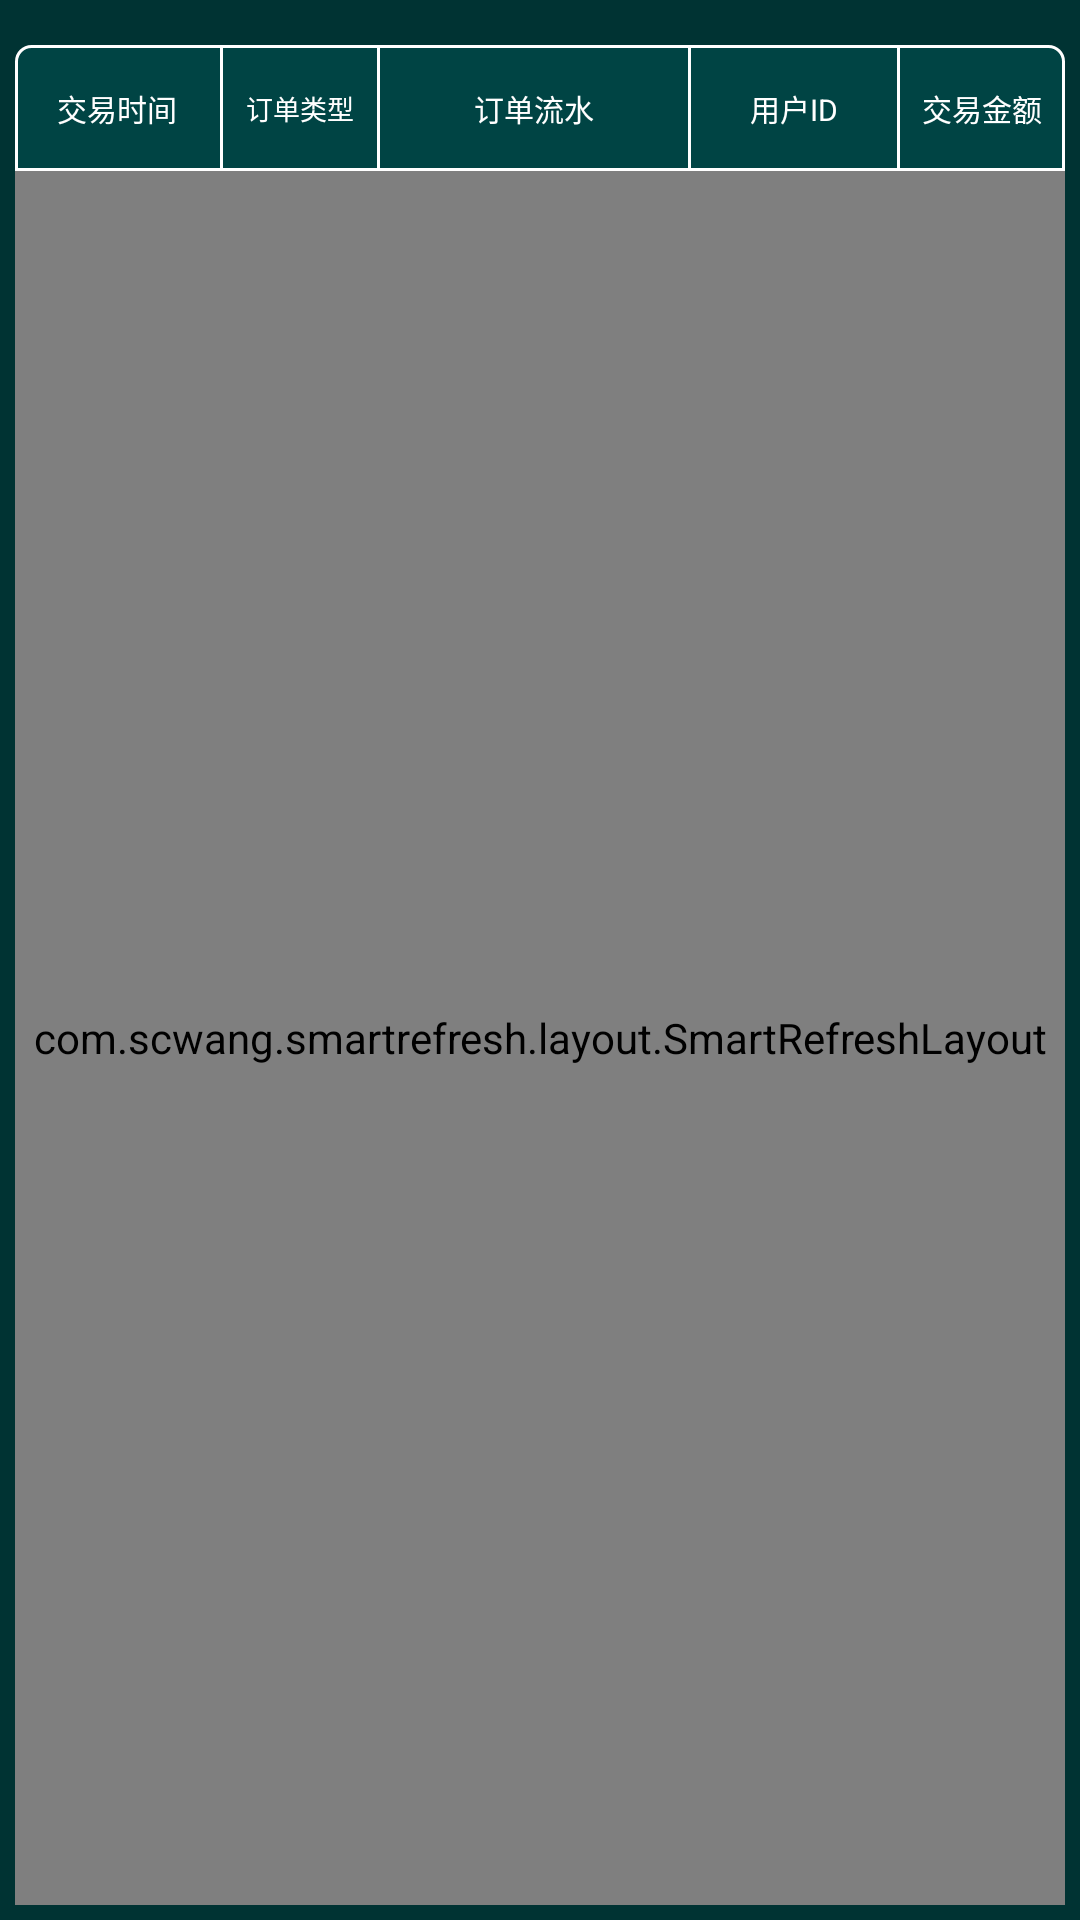

Write the Android layout XML for this screen, with the resource values it uses.
<!-- AndroidManifest.xml: application theme AppTheme -->
<!-- res/layout/fragment_trade.xml -->
<?xml version="1.0" encoding="utf-8"?>
<LinearLayout
        xmlns:android="http://schemas.android.com/apk/res/android"
        android:layout_width="match_parent"
        android:layout_height="match_parent"
        android:background="#003333"
        android:orientation="vertical"
        android:padding="5dp">

    <RelativeLayout
        android:visibility="gone"
            android:layout_width="match_parent"
            android:layout_height="56dp">

        <LinearLayout
                android:layout_alignParentEnd="true"
                android:layout_centerVertical="true"

                android:background="@drawable/shape_setting_item"
                android:gravity="center"
                android:layout_width="match_parent"
                android:layout_height="48dp">
            <EditText
                    android:gravity="center_vertical"
                    android:background="@null"
                    android:padding="5dp"
                    android:textSize="14sp"
                    android:textColor="@color/common_text_white"
                    android:hint="姓名/卡号/身份ID"
                    android:textColorHint="@color/common_edittext_sub"
                    android:lines="1"
                    android:layout_weight="0.7"
                    android:layout_width="0dp"
                    android:layout_height="match_parent"/>
            <TextView
                    android:background="@color/common_text_white"
                    android:layout_width="1dp"
                    android:layout_height="match_parent"/>
            <LinearLayout
                    android:id="@+id/searchBtn"
                    android:padding="5dp"
                    android:gravity="center"
                    android:layout_weight="0.3"
                    android:layout_width="0dp"
                    android:layout_height="wrap_content">
                <ImageView
                        android:src="@drawable/ic_search"
                        android:layout_width="wrap_content"
                        android:layout_height="wrap_content"/>
                <TextView
                        android:text="搜索"
                        android:textColor="@color/common_text_white"
                        android:layout_width="wrap_content"
                        android:layout_height="wrap_content"/>
            </LinearLayout>
        </LinearLayout>
    </RelativeLayout>
    <LinearLayout
            android:layout_marginTop="10dp"
            android:orientation="vertical"
            android:layout_width="match_parent"
            android:layout_height="match_parent">
        <include layout="@layout/view_trade_attribute"/>
        <com.scwang.smartrefresh.layout.SmartRefreshLayout
                android:id="@+id/refreshLayout"
                android:layout_width="match_parent"
                android:layout_height="match_parent">
            <androidx.recyclerview.widget.RecyclerView
                    android:id="@+id/tradeHistoryRecy"
                    android:layout_width="match_parent"
                    android:layout_height="match_parent"/>
        </com.scwang.smartrefresh.layout.SmartRefreshLayout>
    </LinearLayout>

</LinearLayout>
<!-- res/layout/view_trade_attribute.xml (included above) -->
<?xml version="1.0" encoding="utf-8"?>
<LinearLayout
        xmlns:android="http://schemas.android.com/apk/res/android"
        android:layout_width="match_parent"
        android:layout_height="42dp"
        android:background="@drawable/shape_setting_tag">


    <TextView
            android:textSize="10sp"
            android:text="交易时间"
            android:textColor="@color/common_text_white"
            android:gravity="center"
            android:layout_weight="0.20"
            android:layout_width="0dp"
            android:layout_height="match_parent"/>
    <TextView
            android:background="@color/common_text_white"
            android:layout_width="1dp"
            android:layout_height="match_parent"/>
    <TextView
            android:textSize="9sp"
            android:text="订单类型"
            android:textColor="@color/common_text_white"
            android:gravity="center"
            android:layout_weight="0.15"
            android:layout_width="0dp"
            android:layout_height="match_parent"/>
    <TextView
            android:background="@color/common_text_white"
            android:layout_width="1dp"
            android:layout_height="match_parent"/>
    <TextView
            android:textSize="10sp"
            android:text="订单流水"
            android:textColor="@color/common_text_white"
            android:gravity="center"
            android:layout_weight="0.30"
            android:layout_width="0dp"
            android:layout_height="match_parent"/>
    <TextView
            android:background="@color/common_text_white"
            android:layout_width="1dp"
            android:layout_height="match_parent"/>

    <TextView
            android:textSize="10sp"
            android:text="用户ID"
            android:textColor="@color/common_text_white"
            android:gravity="center"
            android:layout_weight="0.20"
            android:layout_width="0dp"
            android:layout_height="match_parent"/>
    <TextView
            android:background="@color/common_text_white"
            android:layout_width="1dp"
            android:layout_height="match_parent"/>
    <TextView
            android:textSize="10sp"
            android:text="交易金额"
            android:textColor="@color/common_text_white"
            android:gravity="center"
            android:layout_weight="0.16"
            android:layout_width="0dp"
            android:layout_height="match_parent"/>
</LinearLayout>
<!-- resources referenced by this layout -->
<resources>
  <color name="common_edittext_sub">#FF808080</color>
  <color name="common_text_white">#FFFFFFFF</color>
  <!-- drawable shape_setting_item (drawable) -->
  <?xml version="1.0" encoding="utf-8"?>
  <shape xmlns:android="http://schemas.android.com/apk/res/android">
      <stroke android:color="@color/common_text_white" android:width="1dp"/>
  </shape>
  <!-- drawable shape_setting_tag (drawable) -->
  <?xml version="1.0" encoding="utf-8"?>
  <shape xmlns:android="http://schemas.android.com/apk/res/android">
      <stroke android:color="@color/common_text_white" android:width="1dp"/>
      <corners android:topLeftRadius="5dp" android:topRightRadius="5dp"/>
      <solid android:color="#004444"/>
  </shape>
  <style name="AppTheme" parent="@style/Theme.AppCompat.Light.NoActionBar">
          
          <item name="colorPrimary">@color/app_theme</item>
          <item name="colorPrimaryDark">@color/common_status_bar</item>
          <item name="colorAccent">@color/app_theme</item>
          <item name="android:textColorPrimary">@color/common_text_subtitle</item>
          <item name="android:windowContentTransitions" tools:ignore="NewApi">true</item>
      </style>
  <color name="app_theme">#03A9F4</color>
  <color name="common_status_bar">#0288D1</color>
  <color name="common_text_subtitle">#BDBDBD</color>
</resources>
